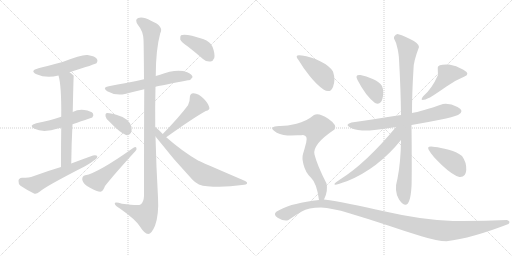
t = 0.00 s
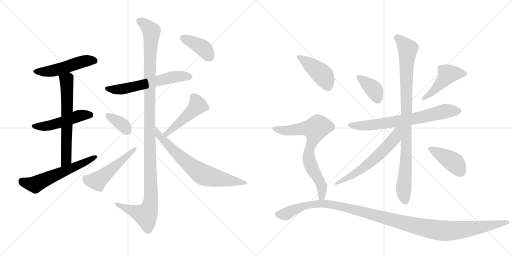
t = 2.97 s
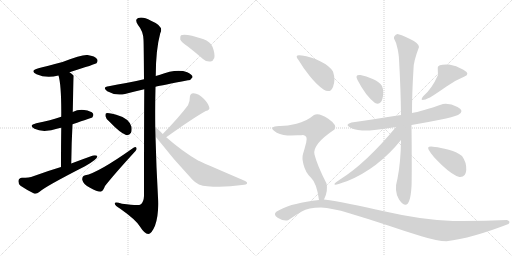
t = 5.95 s
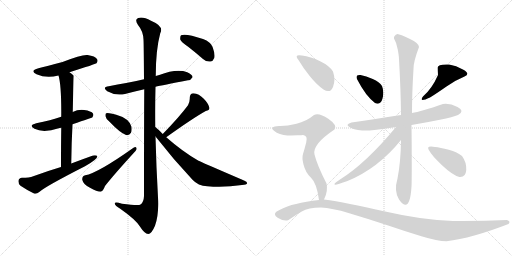
t = 8.92 s
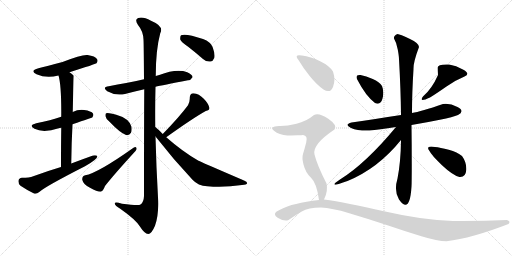
t = 11.90 s
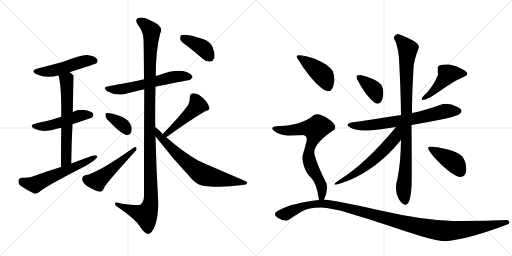
t = 14.87 s

The animated SVG that drew these frames (rendered in a browser with its animation timeline set to each time). Animation: 20 CSS @keyframes rules; one cycle of 14.87 s.

<svg version="1.1" viewBox="0 0 2048 1024" xmlns="http://www.w3.org/2000/svg">
  <g stroke="lightgray" stroke-dasharray="1,1" stroke-width="1" transform="scale(4, 4)">
    <line x1="0" y1="0" x2="256" y2="256"></line>
    <line x1="256" y1="0" x2="0" y2="256"></line>
    <line x1="128" y1="0" x2="128" y2="256"></line>
    <line x1="0" y1="128" x2="256" y2="128"></line>
    <line x1="256" y1="0" x2="512" y2="256"></line>
    <line x1="512" y1="0" x2="256" y2="256"></line>
    <line x1="384" y1="0" x2="384" y2="256"></line>
    <line x1="256" y1="128" x2="512" y2="128"></line>
  </g>
<g transform="scale(1, -1) translate(0, -850)">
   <style type="text/css">
    @keyframes keyframes0 {
      from {
       stroke: black;
       stroke-dashoffset: 495;
       stroke-width: 128;
       }
       62% {
       animation-timing-function: step-end;
       stroke: black;
       stroke-dashoffset: 0;
       stroke-width: 128;
       }
       to {
       stroke: black;
       stroke-width: 1024;
       }
       }
       #make-me-a-hanzi-animation-0 {
         animation: keyframes0 0.652832s both;
         animation-delay: 0.000000s;
         animation-timing-function: linear;
       }
    @keyframes keyframes1 {
      from {
       stroke: black;
       stroke-dashoffset: 490;
       stroke-width: 128;
       }
       61% {
       animation-timing-function: step-end;
       stroke: black;
       stroke-dashoffset: 0;
       stroke-width: 128;
       }
       to {
       stroke: black;
       stroke-width: 1024;
       }
       }
       #make-me-a-hanzi-animation-1 {
         animation: keyframes1 0.648763s both;
         animation-delay: 0.652832s;
         animation-timing-function: linear;
       }
    @keyframes keyframes2 {
      from {
       stroke: black;
       stroke-dashoffset: 631;
       stroke-width: 128;
       }
       67% {
       animation-timing-function: step-end;
       stroke: black;
       stroke-dashoffset: 0;
       stroke-width: 128;
       }
       to {
       stroke: black;
       stroke-width: 1024;
       }
       }
       #make-me-a-hanzi-animation-2 {
         animation: keyframes2 0.763509s both;
         animation-delay: 1.301595s;
         animation-timing-function: linear;
       }
    @keyframes keyframes3 {
      from {
       stroke: black;
       stroke-dashoffset: 578;
       stroke-width: 128;
       }
       65% {
       animation-timing-function: step-end;
       stroke: black;
       stroke-dashoffset: 0;
       stroke-width: 128;
       }
       to {
       stroke: black;
       stroke-width: 1024;
       }
       }
       #make-me-a-hanzi-animation-3 {
         animation: keyframes3 0.720378s both;
         animation-delay: 2.065104s;
         animation-timing-function: linear;
       }
    @keyframes keyframes4 {
      from {
       stroke: black;
       stroke-dashoffset: 591;
       stroke-width: 128;
       }
       66% {
       animation-timing-function: step-end;
       stroke: black;
       stroke-dashoffset: 0;
       stroke-width: 128;
       }
       to {
       stroke: black;
       stroke-width: 1024;
       }
       }
       #make-me-a-hanzi-animation-4 {
         animation: keyframes4 0.730957s both;
         animation-delay: 2.785482s;
         animation-timing-function: linear;
       }
    @keyframes keyframes5 {
      from {
       stroke: black;
       stroke-dashoffset: 1180;
       stroke-width: 128;
       }
       79% {
       animation-timing-function: step-end;
       stroke: black;
       stroke-dashoffset: 0;
       stroke-width: 128;
       }
       to {
       stroke: black;
       stroke-width: 1024;
       }
       }
       #make-me-a-hanzi-animation-5 {
         animation: keyframes5 1.210286s both;
         animation-delay: 3.516439s;
         animation-timing-function: linear;
       }
    @keyframes keyframes6 {
      from {
       stroke: black;
       stroke-dashoffset: 360;
       stroke-width: 128;
       }
       54% {
       animation-timing-function: step-end;
       stroke: black;
       stroke-dashoffset: 0;
       stroke-width: 128;
       }
       to {
       stroke: black;
       stroke-width: 1024;
       }
       }
       #make-me-a-hanzi-animation-6 {
         animation: keyframes6 0.542969s both;
         animation-delay: 4.726725s;
         animation-timing-function: linear;
       }
    @keyframes keyframes7 {
      from {
       stroke: black;
       stroke-dashoffset: 499;
       stroke-width: 128;
       }
       62% {
       animation-timing-function: step-end;
       stroke: black;
       stroke-dashoffset: 0;
       stroke-width: 128;
       }
       to {
       stroke: black;
       stroke-width: 1024;
       }
       }
       #make-me-a-hanzi-animation-7 {
         animation: keyframes7 0.656087s both;
         animation-delay: 5.269694s;
         animation-timing-function: linear;
       }
    @keyframes keyframes8 {
      from {
       stroke: black;
       stroke-dashoffset: 467;
       stroke-width: 128;
       }
       60% {
       animation-timing-function: step-end;
       stroke: black;
       stroke-dashoffset: 0;
       stroke-width: 128;
       }
       to {
       stroke: black;
       stroke-width: 1024;
       }
       }
       #make-me-a-hanzi-animation-8 {
         animation: keyframes8 0.630046s both;
         animation-delay: 5.925781s;
         animation-timing-function: linear;
       }
    @keyframes keyframes9 {
      from {
       stroke: black;
       stroke-dashoffset: 696;
       stroke-width: 128;
       }
       69% {
       animation-timing-function: step-end;
       stroke: black;
       stroke-dashoffset: 0;
       stroke-width: 128;
       }
       to {
       stroke: black;
       stroke-width: 1024;
       }
       }
       #make-me-a-hanzi-animation-9 {
         animation: keyframes9 0.816406s both;
         animation-delay: 6.555827s;
         animation-timing-function: linear;
       }
    @keyframes keyframes10 {
      from {
       stroke: black;
       stroke-dashoffset: 394;
       stroke-width: 128;
       }
       56% {
       animation-timing-function: step-end;
       stroke: black;
       stroke-dashoffset: 0;
       stroke-width: 128;
       }
       to {
       stroke: black;
       stroke-width: 1024;
       }
       }
       #make-me-a-hanzi-animation-10 {
         animation: keyframes10 0.570638s both;
         animation-delay: 7.372233s;
         animation-timing-function: linear;
       }
    @keyframes keyframes11 {
      from {
       stroke: black;
       stroke-dashoffset: 374;
       stroke-width: 128;
       }
       55% {
       animation-timing-function: step-end;
       stroke: black;
       stroke-dashoffset: 0;
       stroke-width: 128;
       }
       to {
       stroke: black;
       stroke-width: 1024;
       }
       }
       #make-me-a-hanzi-animation-11 {
         animation: keyframes11 0.554362s both;
         animation-delay: 7.942871s;
         animation-timing-function: linear;
       }
    @keyframes keyframes12 {
      from {
       stroke: black;
       stroke-dashoffset: 448;
       stroke-width: 128;
       }
       59% {
       animation-timing-function: step-end;
       stroke: black;
       stroke-dashoffset: 0;
       stroke-width: 128;
       }
       to {
       stroke: black;
       stroke-width: 1024;
       }
       }
       #make-me-a-hanzi-animation-12 {
         animation: keyframes12 0.614583s both;
         animation-delay: 8.497233s;
         animation-timing-function: linear;
       }
    @keyframes keyframes13 {
      from {
       stroke: black;
       stroke-dashoffset: 691;
       stroke-width: 128;
       }
       69% {
       animation-timing-function: step-end;
       stroke: black;
       stroke-dashoffset: 0;
       stroke-width: 128;
       }
       to {
       stroke: black;
       stroke-width: 1024;
       }
       }
       #make-me-a-hanzi-animation-13 {
         animation: keyframes13 0.812337s both;
         animation-delay: 9.111816s;
         animation-timing-function: linear;
       }
    @keyframes keyframes14 {
      from {
       stroke: black;
       stroke-dashoffset: 929;
       stroke-width: 128;
       }
       75% {
       animation-timing-function: step-end;
       stroke: black;
       stroke-dashoffset: 0;
       stroke-width: 128;
       }
       to {
       stroke: black;
       stroke-width: 1024;
       }
       }
       #make-me-a-hanzi-animation-14 {
         animation: keyframes14 1.006022s both;
         animation-delay: 9.924154s;
         animation-timing-function: linear;
       }
    @keyframes keyframes15 {
      from {
       stroke: black;
       stroke-dashoffset: 575;
       stroke-width: 128;
       }
       65% {
       animation-timing-function: step-end;
       stroke: black;
       stroke-dashoffset: 0;
       stroke-width: 128;
       }
       to {
       stroke: black;
       stroke-width: 1024;
       }
       }
       #make-me-a-hanzi-animation-15 {
         animation: keyframes15 0.717936s both;
         animation-delay: 10.930176s;
         animation-timing-function: linear;
       }
    @keyframes keyframes16 {
      from {
       stroke: black;
       stroke-dashoffset: 407;
       stroke-width: 128;
       }
       57% {
       animation-timing-function: step-end;
       stroke: black;
       stroke-dashoffset: 0;
       stroke-width: 128;
       }
       to {
       stroke: black;
       stroke-width: 1024;
       }
       }
       #make-me-a-hanzi-animation-16 {
         animation: keyframes16 0.581217s both;
         animation-delay: 11.648112s;
         animation-timing-function: linear;
       }
    @keyframes keyframes17 {
      from {
       stroke: black;
       stroke-dashoffset: 421;
       stroke-width: 128;
       }
       58% {
       animation-timing-function: step-end;
       stroke: black;
       stroke-dashoffset: 0;
       stroke-width: 128;
       }
       to {
       stroke: black;
       stroke-width: 1024;
       }
       }
       #make-me-a-hanzi-animation-17 {
         animation: keyframes17 0.592611s both;
         animation-delay: 12.229329s;
         animation-timing-function: linear;
       }
    @keyframes keyframes18 {
      from {
       stroke: black;
       stroke-dashoffset: 708;
       stroke-width: 128;
       }
       70% {
       animation-timing-function: step-end;
       stroke: black;
       stroke-dashoffset: 0;
       stroke-width: 128;
       }
       to {
       stroke: black;
       stroke-width: 1024;
       }
       }
       #make-me-a-hanzi-animation-18 {
         animation: keyframes18 0.826172s both;
         animation-delay: 12.821940s;
         animation-timing-function: linear;
       }
    @keyframes keyframes19 {
      from {
       stroke: black;
       stroke-dashoffset: 1195;
       stroke-width: 128;
       }
       80% {
       animation-timing-function: step-end;
       stroke: black;
       stroke-dashoffset: 0;
       stroke-width: 128;
       }
       to {
       stroke: black;
       stroke-width: 1024;
       }
       }
       #make-me-a-hanzi-animation-19 {
         animation: keyframes19 1.222493s both;
         animation-delay: 13.648112s;
         animation-timing-function: linear;
       }
</style>
<path d="M 278 561 Q 383 594 386 597 Q 393 606 388 614 Q 381 626 350 630 Q 329 633 250 602 Q 178 583 154 577 Q 117 567 146 553 Q 186 535 234 548 L 278 561 Z" fill="lightgray"></path> 
<path d="M 290 353 Q 368 380 369 380 Q 376 389 372 396 Q 365 406 337 410 Q 312 413 291 402 L 245 383 Q 203 368 145 357 Q 112 348 138 335 Q 174 317 235 337 Q 239 338 245 339 L 290 353 Z" fill="lightgray"></path> 
<path d="M 285 196 Q 286 280 290 353 L 291 402 Q 294 546 295 547 L 294 548 Q 287 555 278 561 C 254 579 227 577 234 548 Q 246 509 245 383 L 245 339 Q 244 275 244 182 C 244 152 285 166 285 196 Z" fill="lightgray"></path> 
<path d="M 244 182 Q 190 166 133 145 Q 117 139 88 139 Q 75 138 74 127 Q 73 114 82 107 Q 104 92 136 76 Q 146 73 157 82 Q 181 104 340 185 Q 362 197 377 209 Q 390 216 389 226 Q 385 230 372 228 Q 330 213 285 196 L 244 182 Z" fill="lightgray"></path> 
<path d="M 622 503 Q 647 509 752 529 Q 762 528 770 541 Q 771 551 749 561 Q 707 577 637 550 Q 630 549 623 546 L 576 533 Q 539 524 505 518 Q 471 512 435 505 Q 407 501 429 485 Q 462 466 500 474 Q 534 483 577 493 L 622 503 Z" fill="lightgray"></path> 
<path d="M 621 342 Q 620 424 622 503 L 623 546 Q 623 651 641 717 Q 657 745 604 767 Q 571 785 553 778 Q 537 772 552 750 Q 573 725 574 691 Q 575 675 576 533 L 577 493 Q 576 340 576 66 Q 575 41 562 32 Q 556 26 488 35 Q 457 45 459 35 Q 460 28 481 15 Q 542 -28 559 -55 Q 578 -85 593 -86 Q 606 -86 620 -53 Q 636 -10 632 61 Q 625 182 622 304 L 621 342 Z" fill="lightgray"></path> 
<path d="M 437 364 Q 480 319 504 310 Q 517 307 524 319 Q 528 329 526 343 Q 516 377 465 391 Q 432 400 425 397 Q 421 396 422 385 Q 423 376 437 364 Z" fill="lightgray"></path> 
<path d="M 341 149 Q 328 146 329 131 Q 333 112 360 99 Q 388 83 402 83 Q 412 84 420 106 Q 456 152 542 246 Q 549 253 545 260 Q 542 264 534 259 Q 390 157 341 149 Z" fill="lightgray"></path> 
<path d="M 665 301 Q 771 377 823 406 Q 841 410 837 421 Q 833 437 814 456 Q 796 475 774 477 Q 759 477 759 458 Q 760 445 752 429 Q 718 383 651 314 C 630 292 641 284 665 301 Z" fill="lightgray"></path> 
<path d="M 651 314 Q 633 333 621 342 C 598 361 604 328 622 304 Q 692 214 770 131 Q 792 107 829 105 Q 896 99 968 110 Q 987 111 988 116 Q 991 122 976 128 Q 795 206 794 207 Q 731 243 665 301 L 651 314 Z" fill="lightgray"></path> 
<path d="M 754 662 Q 782 640 812 614 Q 825 602 842 604 Q 852 605 857 618 Q 861 634 850 663 Q 843 682 812 694 Q 742 718 724 709 Q 720 705 721 692 Q 725 682 754 662 Z" fill="lightgray"></path> 
<path d="M 1500 438 Q 1523 428 1530 456 Q 1537 484 1528 506 Q 1518 522 1491 534 Q 1464 546 1442 550 Q 1418 553 1430 530 Q 1463 466 1500 438 Z" fill="lightgray"></path> 
<path d="M 1692 464 Q 1673 438 1720 460 Q 1746 476 1784.5 503 Q 1823 530 1858 544 Q 1883 554 1853.5 571 Q 1824 588 1796 592 Q 1751 594 1751 580.5 Q 1751 567 1752 550 Q 1728 495 1692 464 Z" fill="lightgray"></path> 
<path d="M 1604 390 Q 1485 372 1406 360 Q 1375 351 1404 338.5 Q 1433 326 1478 328 Q 1514 332 1584 342 L 1646 350 Q 1706 360 1759.5 371 Q 1813 382 1832 390 Q 1861 406 1830 422 Q 1799 438 1772 434 Q 1684 404 1648 398 L 1604 390 Z" fill="lightgray"></path> 
<path d="M 1590 714 Q 1574 708 1576 696 Q 1586 680 1591 652.5 Q 1596 625 1596 614 Q 1603 490 1604 390 L 1604 290 Q 1603 202 1590 136 Q 1575 86 1596 52 Q 1639 -9 1646 104 Q 1647 121 1647 194.5 Q 1647 268 1646 350 L 1648 398 Q 1648 478 1654 574 Q 1653 601 1676 662 Q 1676 678 1638 695.5 Q 1600 713 1590 714 Z" fill="lightgray"></path> 
<path d="M 1584 342 Q 1463 196 1360 132 Q 1303 94 1390 126 Q 1512 176 1604 290 C 1652 349 1603 365 1584 342 Z" fill="lightgray"></path> 
<path d="M 1838 142 Q 1863 140 1865 170 Q 1867 200 1848 226 Q 1830 243 1795 251.5 Q 1760 260 1740 262 Q 1700 269 1718 246 Q 1726 229 1768 189.5 Q 1810 150 1838 142 Z" fill="lightgray"></path> 
<path d="M 1294 492 Q 1321 475 1332 502.5 Q 1343 530 1332 564 Q 1319 587 1280.5 605.5 Q 1242 624 1208 628 Q 1174 634 1194 610 Q 1212 579 1239.5 545 Q 1267 511 1294 492 Z" fill="lightgray"></path> 
<path d="M 1296 52 Q 1313 85 1306 116 Q 1268 191 1258 232 Q 1248 272 1338 332 Q 1351 349 1313 375 Q 1275 401 1256 390 Q 1225 364 1186 355 Q 1146 345 1116 346 Q 1075 343 1096 327 Q 1116 310 1150 308 Q 1179 309 1190 309 Q 1201 308 1212 310 Q 1232 308 1225 281 Q 1218 253 1212 234 Q 1207 219 1214 192 Q 1222 159 1245 138 Q 1267 117 1276 50 C 1281 20 1284 25 1296 52 Z" fill="lightgray"></path> 
<path d="M 2034 -46 Q 2044 -35 2028 -30 Q 1924 -35 1812 -34 Q 1688 -30 1536 5 Q 1384 40 1296 52 L 1276 50 Q 1170 38 1122 12 Q 1084 -4 1110.5 -20.5 Q 1137 -37 1154 -30 Q 1181 -10 1207 4.5 Q 1233 19 1284 20 Q 1327 18 1397 -2.5 Q 1467 -23 1543.5 -49 Q 1620 -75 1685.5 -95 Q 1751 -115 1786 -115 Q 1887 -103 2034 -46 Z" fill="lightgray"></path> 
      <clipPath id="make-me-a-hanzi-clip-0">
      <path d="M 278 561 Q 383 594 386 597 Q 393 606 388 614 Q 381 626 350 630 Q 329 633 250 602 Q 178 583 154 577 Q 117 567 146 553 Q 186 535 234 548 L 278 561 Z" fill="lightgray"></path>
      </clipPath>
      <path clip-path="url(#make-me-a-hanzi-clip-0)" d="M 147 566 L 208 566 L 332 604 L 380 605 " fill="none" id="make-me-a-hanzi-animation-0" stroke-dasharray="367 734" stroke-linecap="round"></path>

      <clipPath id="make-me-a-hanzi-clip-1">
      <path d="M 290 353 Q 368 380 369 380 Q 376 389 372 396 Q 365 406 337 410 Q 312 413 291 402 L 245 383 Q 203 368 145 357 Q 112 348 138 335 Q 174 317 235 337 Q 239 338 245 339 L 290 353 Z" fill="lightgray"></path>
      </clipPath>
      <path clip-path="url(#make-me-a-hanzi-clip-1)" d="M 139 347 L 169 344 L 218 353 L 328 390 L 366 387 " fill="none" id="make-me-a-hanzi-animation-1" stroke-dasharray="362 724" stroke-linecap="round"></path>

      <clipPath id="make-me-a-hanzi-clip-2">
      <path d="M 285 196 Q 286 280 290 353 L 291 402 Q 294 546 295 547 L 294 548 Q 287 555 278 561 C 254 579 227 577 234 548 Q 246 509 245 383 L 245 339 Q 244 275 244 182 C 244 152 285 166 285 196 Z" fill="lightgray"></path>
      </clipPath>
      <path clip-path="url(#make-me-a-hanzi-clip-2)" d="M 293 546 L 266 529 L 266 238 L 260 203 L 249 191 " fill="none" id="make-me-a-hanzi-animation-2" stroke-dasharray="503 1006" stroke-linecap="round"></path>

      <clipPath id="make-me-a-hanzi-clip-3">
      <path d="M 244 182 Q 190 166 133 145 Q 117 139 88 139 Q 75 138 74 127 Q 73 114 82 107 Q 104 92 136 76 Q 146 73 157 82 Q 181 104 340 185 Q 362 197 377 209 Q 390 216 389 226 Q 385 230 372 228 Q 330 213 285 196 L 244 182 Z" fill="lightgray"></path>
      </clipPath>
      <path clip-path="url(#make-me-a-hanzi-clip-3)" d="M 87 126 L 140 112 L 384 222 " fill="none" id="make-me-a-hanzi-animation-3" stroke-dasharray="450 900" stroke-linecap="round"></path>

      <clipPath id="make-me-a-hanzi-clip-4">
      <path d="M 622 503 Q 647 509 752 529 Q 762 528 770 541 Q 771 551 749 561 Q 707 577 637 550 Q 630 549 623 546 L 576 533 Q 539 524 505 518 Q 471 512 435 505 Q 407 501 429 485 Q 462 466 500 474 Q 534 483 577 493 L 622 503 Z" fill="lightgray"></path>
      </clipPath>
      <path clip-path="url(#make-me-a-hanzi-clip-4)" d="M 430 496 L 474 492 L 683 540 L 729 546 L 759 542 " fill="none" id="make-me-a-hanzi-animation-4" stroke-dasharray="463 926" stroke-linecap="round"></path>

      <clipPath id="make-me-a-hanzi-clip-5">
      <path d="M 621 342 Q 620 424 622 503 L 623 546 Q 623 651 641 717 Q 657 745 604 767 Q 571 785 553 778 Q 537 772 552 750 Q 573 725 574 691 Q 575 675 576 533 L 577 493 Q 576 340 576 66 Q 575 41 562 32 Q 556 26 488 35 Q 457 45 459 35 Q 460 28 481 15 Q 542 -28 559 -55 Q 578 -85 593 -86 Q 606 -86 620 -53 Q 636 -10 632 61 Q 625 182 622 304 L 621 342 Z" fill="lightgray"></path>
      </clipPath>
      <path clip-path="url(#make-me-a-hanzi-clip-5)" d="M 560 764 L 601 733 L 606 719 L 598 573 L 604 51 L 599 21 L 583 -10 L 466 33 " fill="none" id="make-me-a-hanzi-animation-5" stroke-dasharray="1052 2104" stroke-linecap="round"></path>

      <clipPath id="make-me-a-hanzi-clip-6">
      <path d="M 437 364 Q 480 319 504 310 Q 517 307 524 319 Q 528 329 526 343 Q 516 377 465 391 Q 432 400 425 397 Q 421 396 422 385 Q 423 376 437 364 Z" fill="lightgray"></path>
      </clipPath>
      <path clip-path="url(#make-me-a-hanzi-clip-6)" d="M 429 390 L 480 359 L 509 326 " fill="none" id="make-me-a-hanzi-animation-6" stroke-dasharray="232 464" stroke-linecap="round"></path>

      <clipPath id="make-me-a-hanzi-clip-7">
      <path d="M 341 149 Q 328 146 329 131 Q 333 112 360 99 Q 388 83 402 83 Q 412 84 420 106 Q 456 152 542 246 Q 549 253 545 260 Q 542 264 534 259 Q 390 157 341 149 Z" fill="lightgray"></path>
      </clipPath>
      <path clip-path="url(#make-me-a-hanzi-clip-7)" d="M 344 134 L 385 126 L 396 132 L 540 254 " fill="none" id="make-me-a-hanzi-animation-7" stroke-dasharray="371 742" stroke-linecap="round"></path>

      <clipPath id="make-me-a-hanzi-clip-8">
      <path d="M 665 301 Q 771 377 823 406 Q 841 410 837 421 Q 833 437 814 456 Q 796 475 774 477 Q 759 477 759 458 Q 760 445 752 429 Q 718 383 651 314 C 630 292 641 284 665 301 Z" fill="lightgray"></path>
      </clipPath>
      <path clip-path="url(#make-me-a-hanzi-clip-8)" d="M 825 418 L 790 429 L 669 315 L 661 318 " fill="none" id="make-me-a-hanzi-animation-8" stroke-dasharray="339 678" stroke-linecap="round"></path>

      <clipPath id="make-me-a-hanzi-clip-9">
      <path d="M 651 314 Q 633 333 621 342 C 598 361 604 328 622 304 Q 692 214 770 131 Q 792 107 829 105 Q 896 99 968 110 Q 987 111 988 116 Q 991 122 976 128 Q 795 206 794 207 Q 731 243 665 301 L 651 314 Z" fill="lightgray"></path>
      </clipPath>
      <path clip-path="url(#make-me-a-hanzi-clip-9)" d="M 623 336 L 637 306 L 690 252 L 803 157 L 853 140 L 982 118 " fill="none" id="make-me-a-hanzi-animation-9" stroke-dasharray="568 1136" stroke-linecap="round"></path>

      <clipPath id="make-me-a-hanzi-clip-10">
      <path d="M 754 662 Q 782 640 812 614 Q 825 602 842 604 Q 852 605 857 618 Q 861 634 850 663 Q 843 682 812 694 Q 742 718 724 709 Q 720 705 721 692 Q 725 682 754 662 Z" fill="lightgray"></path>
      </clipPath>
      <path clip-path="url(#make-me-a-hanzi-clip-10)" d="M 730 703 L 806 662 L 839 622 " fill="none" id="make-me-a-hanzi-animation-10" stroke-dasharray="266 532" stroke-linecap="round"></path>

      <clipPath id="make-me-a-hanzi-clip-11">
      <path d="M 1500 438 Q 1523 428 1530 456 Q 1537 484 1528 506 Q 1518 522 1491 534 Q 1464 546 1442 550 Q 1418 553 1430 530 Q 1463 466 1500 438 Z" fill="lightgray"></path>
      </clipPath>
      <path clip-path="url(#make-me-a-hanzi-clip-11)" d="M 1436 540 L 1493 494 L 1510 453 " fill="none" id="make-me-a-hanzi-animation-11" stroke-dasharray="246 492" stroke-linecap="round"></path>

      <clipPath id="make-me-a-hanzi-clip-12">
      <path d="M 1692 464 Q 1673 438 1720 460 Q 1746 476 1784.5 503 Q 1823 530 1858 544 Q 1883 554 1853.5 571 Q 1824 588 1796 592 Q 1751 594 1751 580.5 Q 1751 567 1752 550 Q 1728 495 1692 464 Z" fill="lightgray"></path>
      </clipPath>
      <path clip-path="url(#make-me-a-hanzi-clip-12)" d="M 1856 558 L 1791 553 L 1706 459 " fill="none" id="make-me-a-hanzi-animation-12" stroke-dasharray="320 640" stroke-linecap="round"></path>

      <clipPath id="make-me-a-hanzi-clip-13">
      <path d="M 1604 390 Q 1485 372 1406 360 Q 1375 351 1404 338.5 Q 1433 326 1478 328 Q 1514 332 1584 342 L 1646 350 Q 1706 360 1759.5 371 Q 1813 382 1832 390 Q 1861 406 1830 422 Q 1799 438 1772 434 Q 1684 404 1648 398 L 1604 390 Z" fill="lightgray"></path>
      </clipPath>
      <path clip-path="url(#make-me-a-hanzi-clip-13)" d="M 1401 350 L 1493 351 L 1635 371 L 1790 407 L 1830 405 " fill="none" id="make-me-a-hanzi-animation-13" stroke-dasharray="563 1126" stroke-linecap="round"></path>

      <clipPath id="make-me-a-hanzi-clip-14">
      <path d="M 1590 714 Q 1574 708 1576 696 Q 1586 680 1591 652.5 Q 1596 625 1596 614 Q 1603 490 1604 390 L 1604 290 Q 1603 202 1590 136 Q 1575 86 1596 52 Q 1639 -9 1646 104 Q 1647 121 1647 194.5 Q 1647 268 1646 350 L 1648 398 Q 1648 478 1654 574 Q 1653 601 1676 662 Q 1676 678 1638 695.5 Q 1600 713 1590 714 Z" fill="lightgray"></path>
      </clipPath>
      <path clip-path="url(#make-me-a-hanzi-clip-14)" d="M 1591 701 L 1631 655 L 1625 575 L 1624 202 L 1615 108 L 1621 44 " fill="none" id="make-me-a-hanzi-animation-14" stroke-dasharray="801 1602" stroke-linecap="round"></path>

      <clipPath id="make-me-a-hanzi-clip-15">
      <path d="M 1584 342 Q 1463 196 1360 132 Q 1303 94 1390 126 Q 1512 176 1604 290 C 1652 349 1603 365 1584 342 Z" fill="lightgray"></path>
      </clipPath>
      <path clip-path="url(#make-me-a-hanzi-clip-15)" d="M 1600 338 L 1591 330 L 1580 298 L 1512 228 L 1444 171 L 1381 134 L 1374 122 " fill="none" id="make-me-a-hanzi-animation-15" stroke-dasharray="447 894" stroke-linecap="round"></path>

      <clipPath id="make-me-a-hanzi-clip-16">
      <path d="M 1838 142 Q 1863 140 1865 170 Q 1867 200 1848 226 Q 1830 243 1795 251.5 Q 1760 260 1740 262 Q 1700 269 1718 246 Q 1726 229 1768 189.5 Q 1810 150 1838 142 Z" fill="lightgray"></path>
      </clipPath>
      <path clip-path="url(#make-me-a-hanzi-clip-16)" d="M 1727 256 L 1819 199 L 1842 163 " fill="none" id="make-me-a-hanzi-animation-16" stroke-dasharray="279 558" stroke-linecap="round"></path>

      <clipPath id="make-me-a-hanzi-clip-17">
      <path d="M 1294 492 Q 1321 475 1332 502.5 Q 1343 530 1332 564 Q 1319 587 1280.5 605.5 Q 1242 624 1208 628 Q 1174 634 1194 610 Q 1212 579 1239.5 545 Q 1267 511 1294 492 Z" fill="lightgray"></path>
      </clipPath>
      <path clip-path="url(#make-me-a-hanzi-clip-17)" d="M 1198 621 L 1292 549 L 1311 507 " fill="none" id="make-me-a-hanzi-animation-17" stroke-dasharray="293 586" stroke-linecap="round"></path>

      <clipPath id="make-me-a-hanzi-clip-18">
      <path d="M 1296 52 Q 1313 85 1306 116 Q 1268 191 1258 232 Q 1248 272 1338 332 Q 1351 349 1313 375 Q 1275 401 1256 390 Q 1225 364 1186 355 Q 1146 345 1116 346 Q 1075 343 1096 327 Q 1116 310 1150 308 Q 1179 309 1190 309 Q 1201 308 1212 310 Q 1232 308 1225 281 Q 1218 253 1212 234 Q 1207 219 1214 192 Q 1222 159 1245 138 Q 1267 117 1276 50 C 1281 20 1284 25 1296 52 Z" fill="lightgray"></path>
      </clipPath>
      <path clip-path="url(#make-me-a-hanzi-clip-18)" d="M 1104 338 L 1144 327 L 1218 337 L 1262 335 L 1236 244 L 1235 217 L 1251 170 L 1283 116 L 1289 76 L 1280 61 " fill="none" id="make-me-a-hanzi-animation-18" stroke-dasharray="580 1160" stroke-linecap="round"></path>

      <clipPath id="make-me-a-hanzi-clip-19">
      <path d="M 2034 -46 Q 2044 -35 2028 -30 Q 1924 -35 1812 -34 Q 1688 -30 1536 5 Q 1384 40 1296 52 L 1276 50 Q 1170 38 1122 12 Q 1084 -4 1110.5 -20.5 Q 1137 -37 1154 -30 Q 1181 -10 1207 4.5 Q 1233 19 1284 20 Q 1327 18 1397 -2.5 Q 1467 -23 1543.5 -49 Q 1620 -75 1685.5 -95 Q 1751 -115 1786 -115 Q 1887 -103 2034 -46 Z" fill="lightgray"></path>
      </clipPath>
      <path clip-path="url(#make-me-a-hanzi-clip-19)" d="M 1113 -8 L 1144 -6 L 1229 30 L 1299 36 L 1419 12 L 1648 -50 L 1751 -71 L 1810 -73 L 1876 -66 L 2029 -39 " fill="none" id="make-me-a-hanzi-animation-19" stroke-dasharray="1067 2134" stroke-linecap="round"></path>

</g>
</svg>
